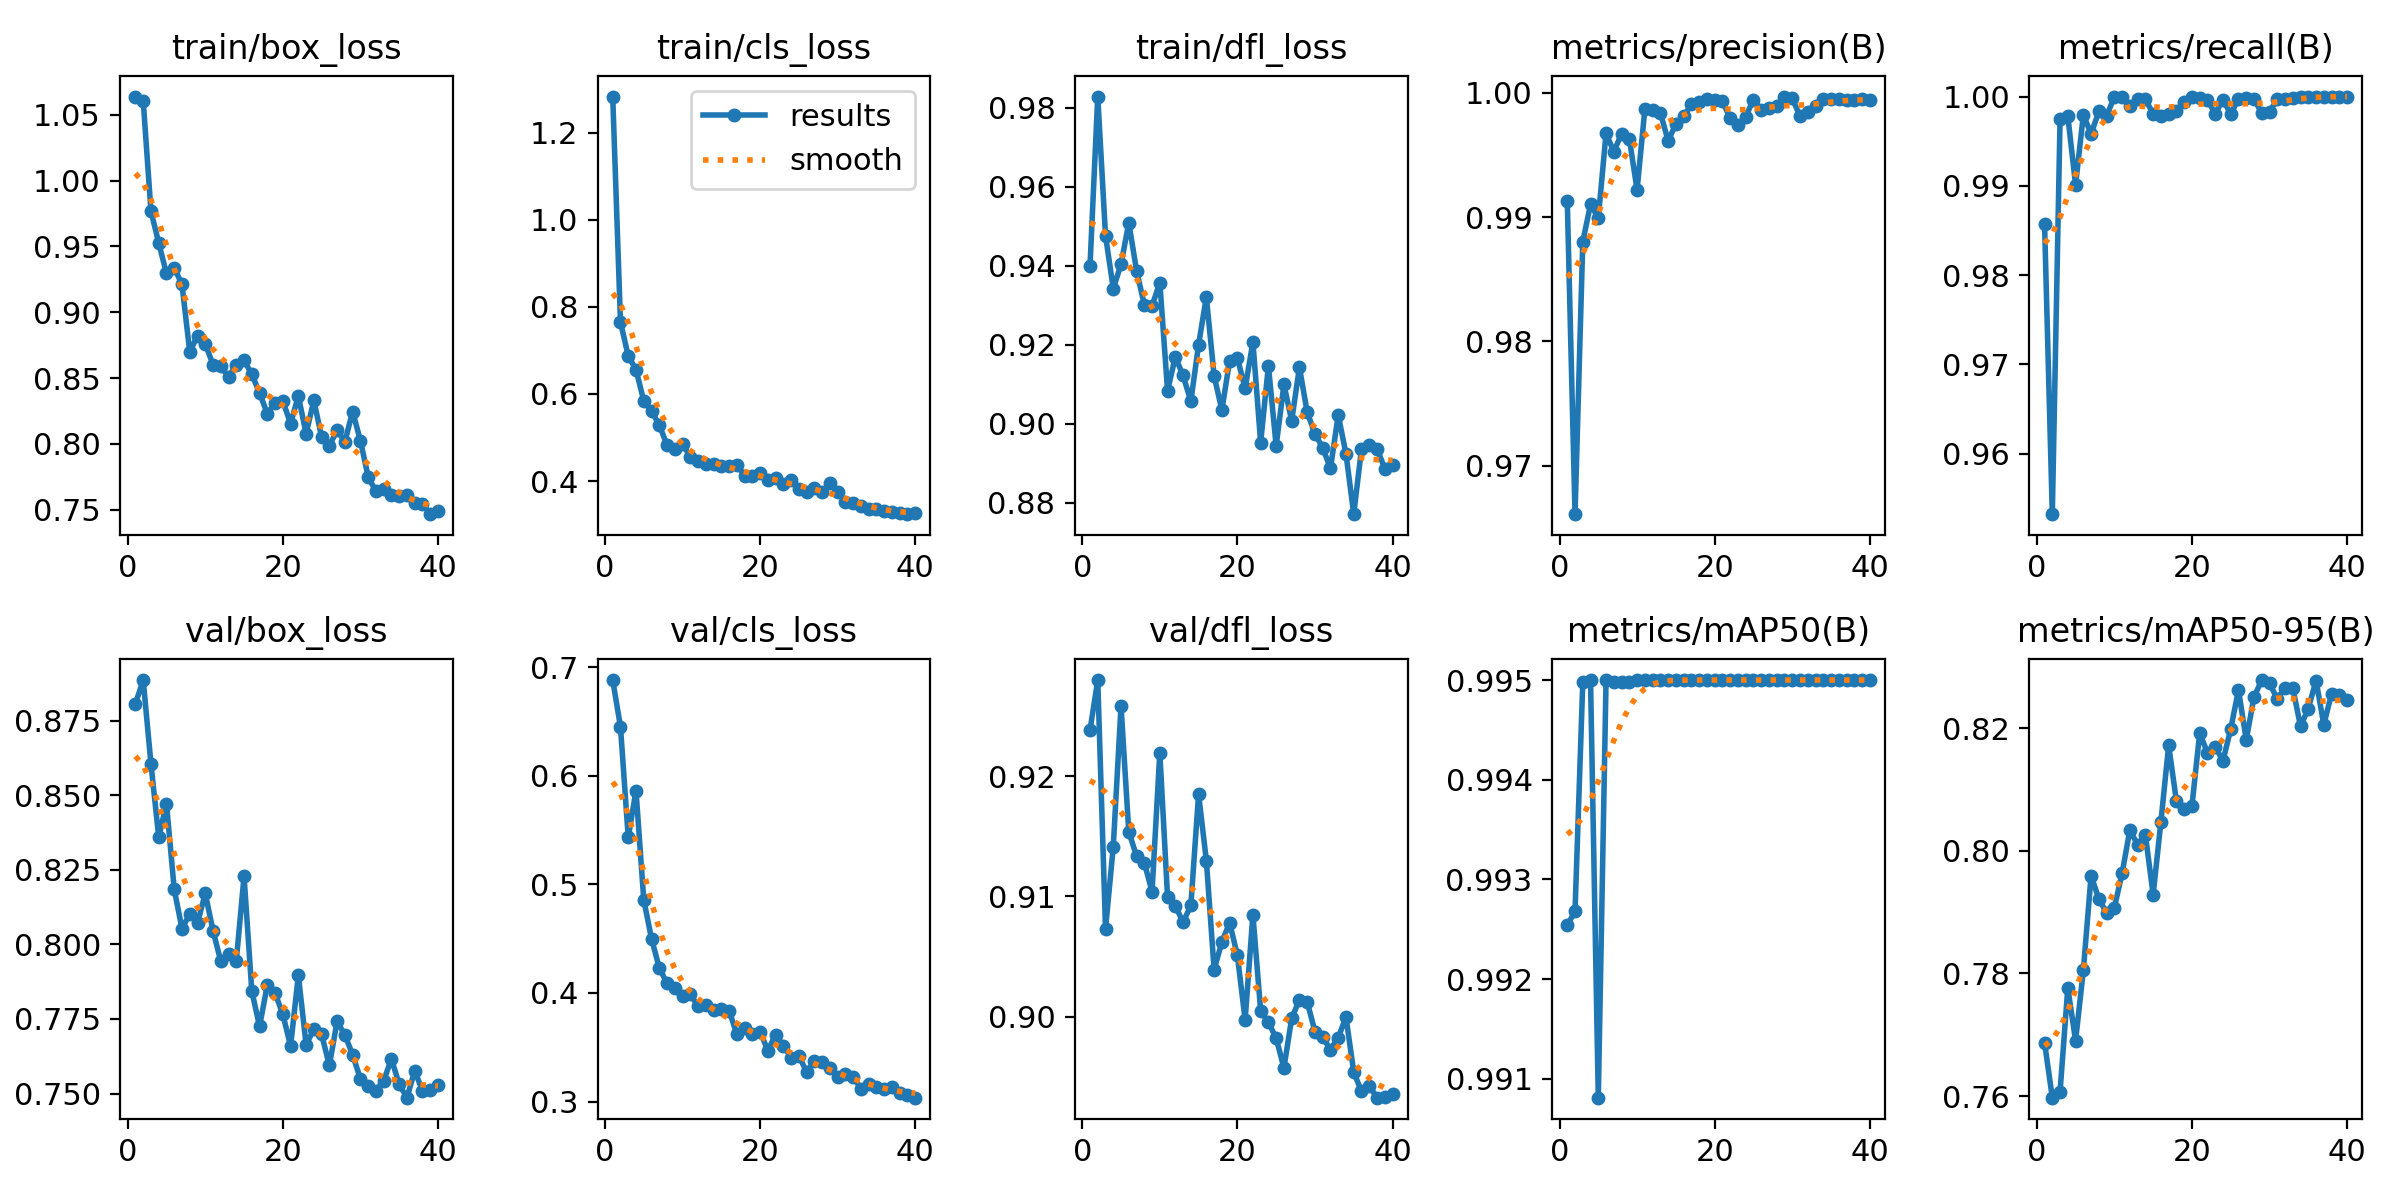

Data behind this chart, as committed beside it:
epoch, time, train/box_loss, train/cls_loss, train/dfl_loss, metrics/precision(B), metrics/recall(B), metrics/mAP50(B), metrics/mAP50-95(B), val/box_loss, val/cls_loss, val/dfl_loss, lr/pg0, lr/pg1, lr/pg2
1, 7.009, 1.064, 1.283, 0.9399, 0.9913, 0.9858, 0.9925, 0.7687, 0.8807, 0.6884, 0.9238, 0.0004705, 0.0004705, 0.0004705
2, 12.13, 1.061, 0.7648, 0.9829, 0.9661, 0.9532, 0.9927, 0.7597, 0.8887, 0.6452, 0.928, 0.0009234, 0.0009234, 0.0009234
3, 17.11, 0.9767, 0.6873, 0.9477, 0.988, 0.9974, 0.995, 0.7607, 0.8606, 0.5433, 0.9073, 0.001353, 0.001353, 0.001353
4, 22.11, 0.9526, 0.6558, 0.9343, 0.991, 0.9978, 0.995, 0.7776, 0.836, 0.5865, 0.9141, 0.001323, 0.001323, 0.001323
5, 27.05, 0.9294, 0.5842, 0.9404, 0.9899, 0.9901, 0.9908, 0.769, 0.8472, 0.4859, 0.9258, 0.001288, 0.001288, 0.001288
6, 32.03, 0.9338, 0.5606, 0.9509, 0.9967, 0.9979, 0.995, 0.7805, 0.8184, 0.4501, 0.9154, 0.001252, 0.001252, 0.001252
7, 37.07, 0.9211, 0.529, 0.9388, 0.9952, 0.9958, 0.995, 0.7959, 0.8053, 0.4232, 0.9134, 0.001217, 0.001217, 0.001217
8, 42.08, 0.8698, 0.4825, 0.9302, 0.9967, 0.9983, 0.995, 0.7922, 0.8102, 0.4089, 0.9128, 0.001181, 0.001181, 0.001181
9, 47.09, 0.8822, 0.4737, 0.9299, 0.9963, 0.9978, 0.995, 0.7898, 0.8072, 0.405, 0.9104, 0.001146, 0.001146, 0.001146
10, 52.05, 0.8759, 0.4847, 0.9358, 0.9922, 1, 0.995, 0.7907, 0.8171, 0.3968, 0.922, 0.001111, 0.001111, 0.001111
11, 57.01, 0.8602, 0.456, 0.9084, 0.9987, 1, 0.995, 0.7964, 0.8046, 0.399, 0.9099, 0.001075, 0.001075, 0.001075
12, 62.02, 0.8588, 0.4463, 0.917, 0.9986, 0.999, 0.995, 0.8034, 0.7944, 0.3877, 0.9092, 0.00104, 0.00104, 0.00104
13, 67.06, 0.8508, 0.4397, 0.9123, 0.9984, 0.9997, 0.995, 0.801, 0.7968, 0.3894, 0.9078, 0.001005, 0.001005, 0.001005
14, 71.97, 0.8602, 0.4399, 0.9057, 0.9961, 0.9997, 0.995, 0.8026, 0.7945, 0.3843, 0.9093, 0.0009692, 0.0009692, 0.0009692
15, 76.94, 0.8633, 0.4341, 0.9201, 0.9975, 0.9981, 0.995, 0.7929, 0.8229, 0.3848, 0.9185, 0.0009339, 0.0009339, 0.0009339
16, 81.91, 0.853, 0.4336, 0.9321, 0.9981, 0.9978, 0.995, 0.8047, 0.7843, 0.3838, 0.913, 0.0008985, 0.0008985, 0.0008985
17, 86.89, 0.8386, 0.4379, 0.9122, 0.9991, 0.998, 0.995, 0.8172, 0.7725, 0.362, 0.9039, 0.0008631, 0.0008631, 0.0008631
18, 91.88, 0.823, 0.4124, 0.9035, 0.9992, 0.9984, 0.995, 0.8081, 0.7864, 0.3675, 0.9062, 0.0008277, 0.0008277, 0.0008277
19, 96.84, 0.8311, 0.4113, 0.916, 0.9995, 0.9993, 0.995, 0.8068, 0.7837, 0.3618, 0.9078, 0.0007924, 0.0007924, 0.0007924
20, 101.8, 0.8326, 0.4188, 0.9167, 0.9994, 1, 0.995, 0.8073, 0.7766, 0.3644, 0.9051, 0.000757, 0.000757, 0.000757
21, 106.8, 0.8153, 0.4029, 0.909, 0.9993, 0.9998, 0.995, 0.8192, 0.7659, 0.3469, 0.8997, 0.0007216, 0.0007216, 0.0007216
22, 111.8, 0.8365, 0.4062, 0.9207, 0.998, 0.9996, 0.995, 0.816, 0.7897, 0.3618, 0.9085, 0.0006863, 0.0006863, 0.0006863
23, 116.8, 0.8076, 0.3942, 0.8953, 0.9974, 0.9981, 0.995, 0.817, 0.7664, 0.3513, 0.9005, 0.0006509, 0.0006509, 0.0006509
24, 121.8, 0.833, 0.4018, 0.9147, 0.9981, 0.9997, 0.995, 0.8146, 0.7715, 0.3405, 0.8995, 0.0006155, 0.0006155, 0.0006155
25, 126.8, 0.805, 0.3817, 0.8944, 0.9994, 0.998, 0.995, 0.8198, 0.7698, 0.3418, 0.8982, 0.0005802, 0.0005802, 0.0005802
26, 131.9, 0.7986, 0.3748, 0.91, 0.9986, 0.9997, 0.995, 0.8262, 0.7595, 0.3273, 0.8958, 0.0005448, 0.0005448, 0.0005448
27, 136.9, 0.8104, 0.3842, 0.9008, 0.9988, 0.9999, 0.995, 0.8181, 0.7743, 0.3372, 0.8999, 0.0005094, 0.0005094, 0.0005094
28, 141.9, 0.8017, 0.3741, 0.9143, 0.9989, 0.9997, 0.995, 0.825, 0.7695, 0.3363, 0.9014, 0.0004741, 0.0004741, 0.0004741
29, 146.8, 0.8246, 0.3949, 0.9029, 0.9997, 0.9982, 0.995, 0.8278, 0.7631, 0.3311, 0.9012, 0.0004387, 0.0004387, 0.0004387
30, 151.9, 0.8024, 0.3749, 0.8975, 0.9996, 0.9983, 0.995, 0.8273, 0.7549, 0.3222, 0.8988, 0.0004033, 0.0004033, 0.0004033
31, 156.7, 0.775, 0.3521, 0.894, 0.9981, 0.9997, 0.995, 0.8248, 0.7526, 0.3253, 0.8983, 0.000368, 0.000368, 0.000368
32, 161.5, 0.764, 0.3491, 0.8887, 0.9985, 0.9997, 0.995, 0.8266, 0.751, 0.3223, 0.8973, 0.0003326, 0.0003326, 0.0003326
33, 166.4, 0.7657, 0.3424, 0.9023, 0.9989, 0.9998, 0.995, 0.8266, 0.7543, 0.3119, 0.8982, 0.0002972, 0.0002972, 0.0002972
34, 171.2, 0.7612, 0.336, 0.8924, 0.9995, 1, 0.995, 0.8203, 0.7616, 0.316, 0.9, 0.0002619, 0.0002619, 0.0002619
35, 176, 0.7608, 0.3352, 0.8771, 0.9995, 1, 0.995, 0.8232, 0.753, 0.3132, 0.8954, 0.0002265, 0.0002265, 0.0002265
36, 180.8, 0.7615, 0.3311, 0.8937, 0.9995, 1, 0.995, 0.8277, 0.7486, 0.3115, 0.8938, 0.0001911, 0.0001911, 0.0001911
37, 185.7, 0.7548, 0.3291, 0.8946, 0.9994, 1, 0.995, 0.8206, 0.7576, 0.313, 0.8942, 0.0001558, 0.0001558, 0.0001558
38, 190.6, 0.7545, 0.3261, 0.8937, 0.9994, 1, 0.995, 0.8256, 0.751, 0.3075, 0.8933, 0.0001204, 0.0001204, 0.0001204
39, 195.3, 0.7466, 0.3239, 0.8887, 0.9995, 1, 0.995, 0.8255, 0.7511, 0.3057, 0.8933, 8.50255e-05, 8.50255e-05, 8.50255e-05
40, 200.2, 0.7489, 0.3256, 0.8896, 0.9994, 1, 0.995, 0.8246, 0.7528, 0.3035, 0.8935, 4.96578e-05, 4.96578e-05, 4.96578e-05
